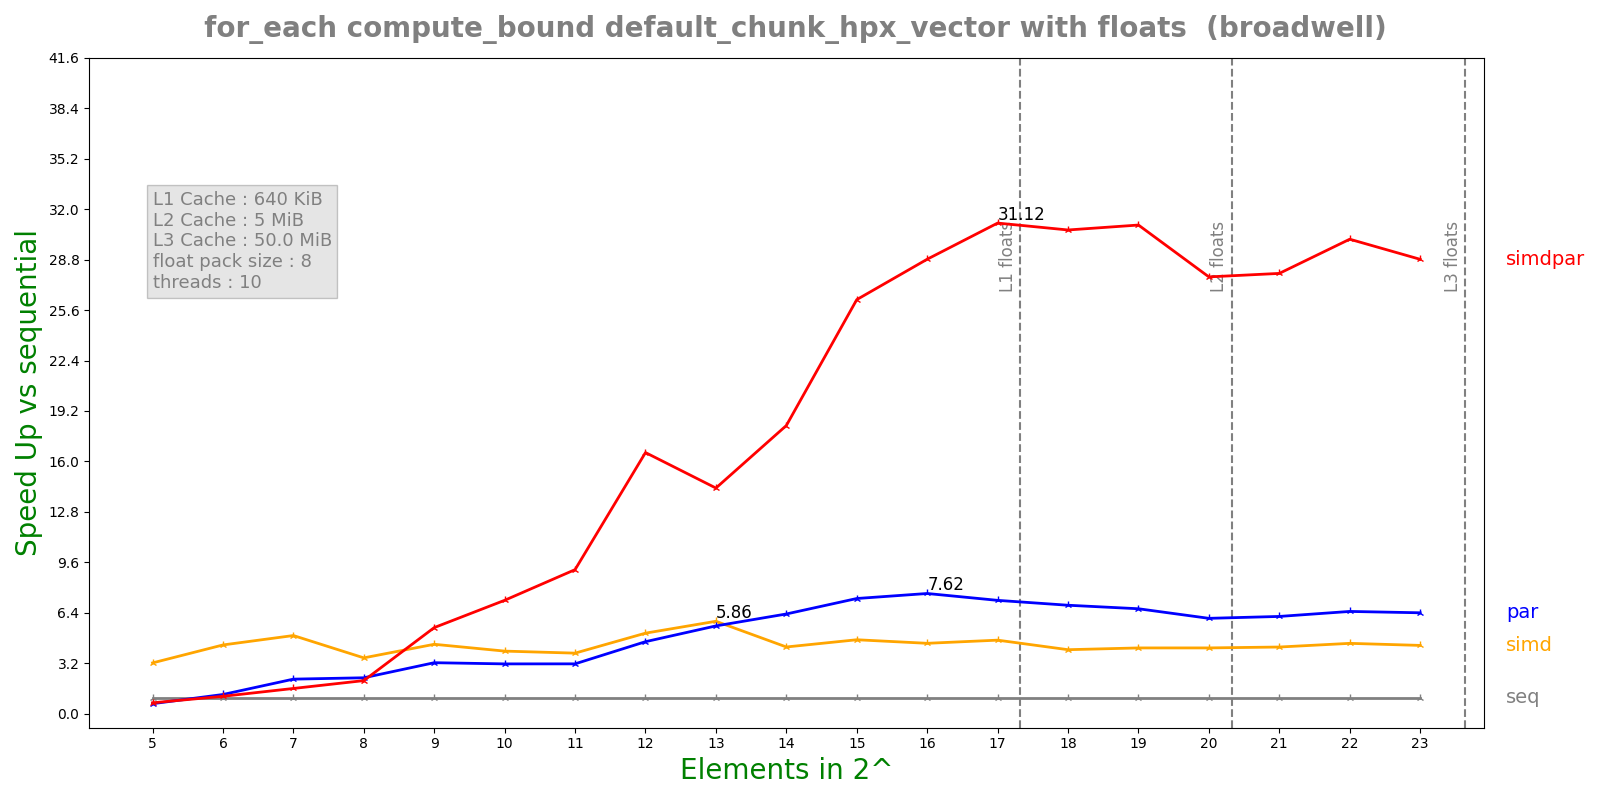

Source data for this figure (header and first rows):
n, lane, threads, seq, simd, par, simdpar
5, 8, 10, 0.000115, 3.57218e-05, 0.000182, 0.0001671
6, 8, 10, 0.0002219, 5.09159e-05, 0.0001826, 0.0002016
7, 8, 10, 0.0004199, 8.47432e-05, 0.0001918, 0.0002628
8, 8, 10, 0.0007377, 0.0002085, 0.0003242, 0.000352
9, 8, 10, 0.001734, 0.000394, 0.0005364, 0.0003176
10, 8, 10, 0.002744, 0.0006918, 0.0008695, 0.0003817
11, 8, 10, 0.005916, 0.001541, 0.001873, 0.0006476
12, 8, 10, 0.01535, 0.003007, 0.003363, 0.0009271
13, 8, 10, 0.028, 0.004778, 0.00503, 0.001956
14, 8, 10, 0.05694, 0.01346, 0.009007, 0.003116
15, 8, 10, 0.1175, 0.02507, 0.01609, 0.004474
16, 8, 10, 0.2244, 0.05029, 0.02944, 0.007786
17, 8, 10, 0.4401, 0.09439, 0.06123, 0.01414
18, 8, 10, 0.8161, 0.2011, 0.1187, 0.0266
19, 8, 10, 1.568, 0.3762, 0.2357, 0.05061
20, 8, 10, 2.929, 0.7024, 0.4844, 0.1057
21, 8, 10, 5.809, 1.375, 0.9421, 0.208
22, 8, 10, 11.92, 2.674, 1.839, 0.3961
23, 8, 10, 22.91, 5.293, 3.581, 0.795
